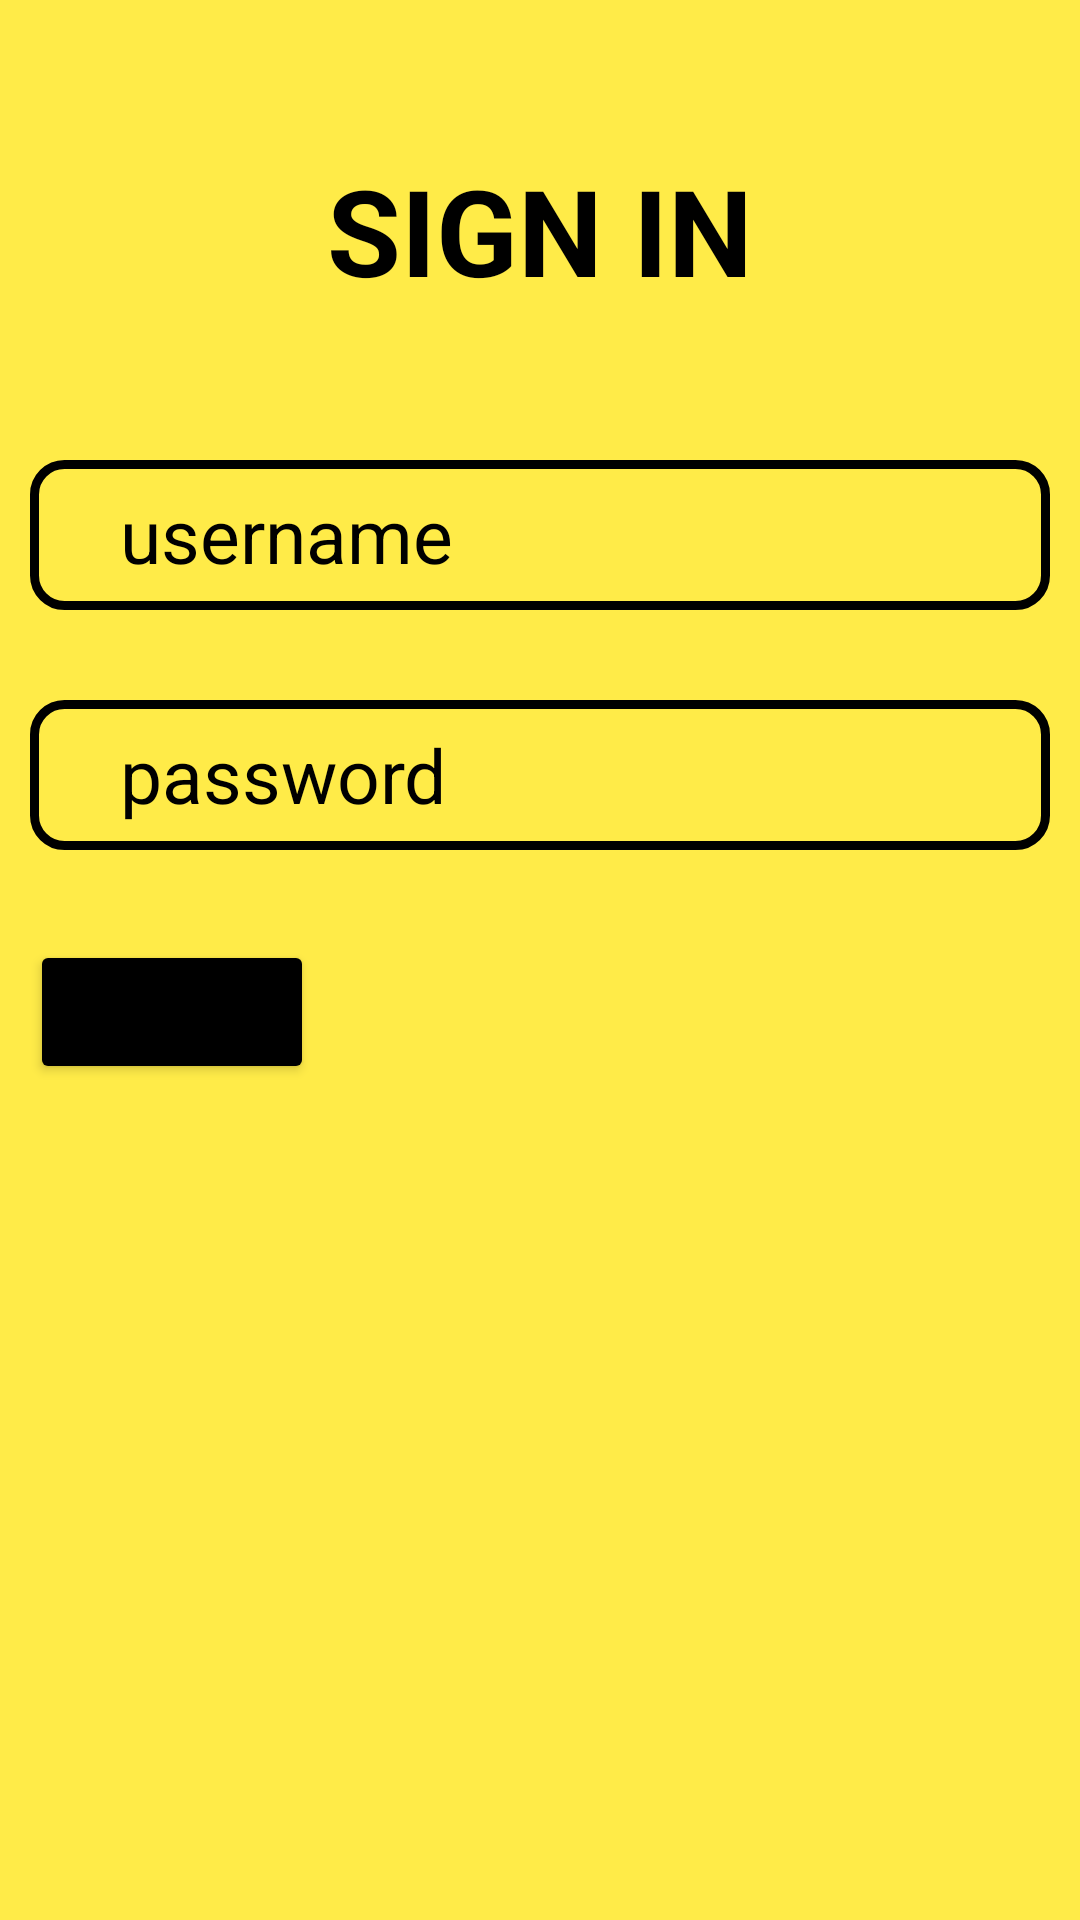

Here is an Android app screen rendered from its layout file. Give the layout XML and the strings, colors and styles it references.
<!-- AndroidManifest.xml: application theme Theme.EmployeeManagementApp -->
<!-- res/layout/activity_login.xml -->
<?xml version="1.0" encoding="utf-8"?>
<LinearLayout xmlns:android="http://schemas.android.com/apk/res/android"
    xmlns:app="http://schemas.android.com/apk/res-auto"
    xmlns:tools="http://schemas.android.com/tools"
    android:layout_width="match_parent"
    android:layout_height="match_parent"
    android:padding="10dp"
    android:orientation="vertical"
    android:background="#FFEB48"
    tools:context=".Login">

    <TextView
        android:layout_width="match_parent"
        android:layout_height="wrap_content"
        android:text="SIGN IN"
        android:textColor="@color/black"
        android:textSize="40dp"
        android:textStyle="bold"
        android:gravity="center_horizontal"
        android:layout_marginTop="40dp"
        android:layout_marginBottom="50dp" />

    <EditText
        android:layout_width="match_parent"
        android:layout_height="50dp"
        android:id="@+id/username1"
        android:hint="username"
        android:textSize="25dp"
        android:textColorHint="@color/black"
        android:background="@drawable/edittext"
        android:layout_marginBottom="30dp"
        android:paddingLeft="30dp" />

    <EditText
        android:layout_width="match_parent"
        android:layout_height="50dp"
        android:id="@+id/password1"
        android:hint="password"
        android:textSize="25dp"
        android:textColorHint="@color/black"
        android:background="@drawable/edittext"
        android:layout_marginBottom="30dp"
        android:paddingLeft="30dp" />

    <Button
        android:layout_width="wrap_content"
        android:layout_height="wrap_content"
        android:id="@+id/SignIn"
        android:text="Sign In"
        android:textSize="20dp"
        android:backgroundTint="@color/black"
        android:layout_marginBottom="30dp" />



</LinearLayout>
<!-- resources referenced by this layout -->
<resources>
  <!-- drawable edittext (drawable) -->
  <?xml version="1.0" encoding="utf-8"?>
  <shape android:shape="rectangle" xmlns:android="http://schemas.android.com/apk/res/android">
  
      <stroke android:width="3dp" android:color="@color/black" />
          <corners android:radius="10dp" />
  
  </shape>
  <style name="Theme.EmployeeManagementApp" parent="Theme.MaterialComponents.DayNight.DarkActionBar">
          
          <item name="colorPrimary">@color/purple_500</item>
          <item name="colorPrimaryVariant">@color/purple_700</item>
          <item name="colorOnPrimary">@color/white</item>
          
          <item name="colorSecondary">@color/teal_200</item>
          <item name="colorSecondaryVariant">@color/teal_700</item>
          <item name="colorOnSecondary">@color/black</item>
          
          <item name="android:statusBarColor">?attr/colorPrimaryVariant</item>
          
      </style>
  <!-- not gathered from this repository: default colours our renderer supplied (Android Studio template values) -->
  <color name="purple_500">#FF6200EE</color>
  <color name="purple_700">#FF3700B3</color>
  <color name="teal_200">#FF03DAC5</color>
  <color name="teal_700">#FF018786</color>
  <color name="black">#FF000000</color>
  <color name="white">#FFFFFFFF</color>
</resources>
